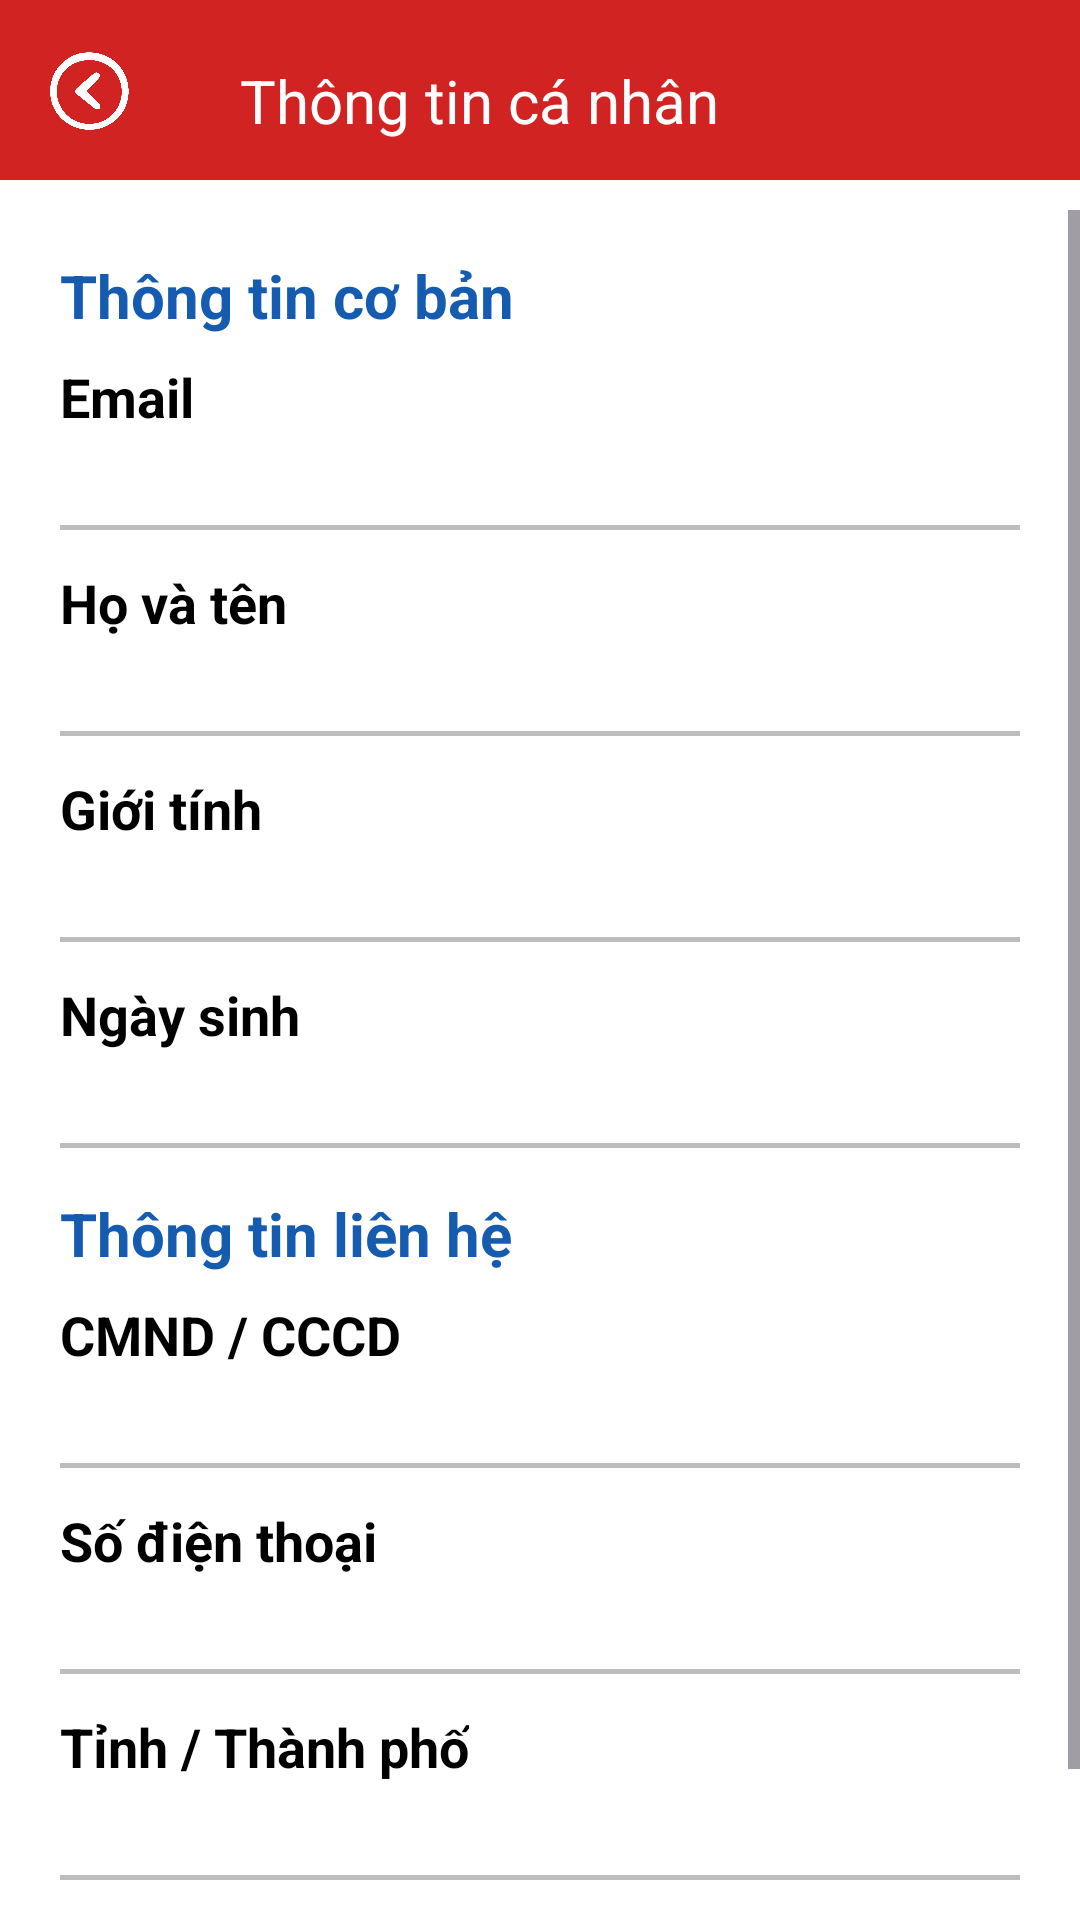

This screen was rendered from an Android layout file. Write that file and the resources it references.
<!-- AndroidManifest.xml: application theme Theme.QuanLy_DatVeXemFilm -->
<!-- res/layout/activity_thong_tin_ca_nhan.xml -->
<?xml version="1.0" encoding="utf-8"?>
<LinearLayout
    xmlns:tools="http://schemas.android.com/tools"
    xmlns:app="http://schemas.android.com/apk/res-auto"
    xmlns:android="http://schemas.android.com/apk/res/android"
    android:layout_width="match_parent"
    android:layout_height="match_parent"
    android:orientation="vertical"
    android:background="#FFFFFF">
    <LinearLayout
        android:layout_width="match_parent"
        android:layout_height="60dp"
        android:orientation="horizontal"
        android:background="#D22323">
        <ImageButton
            android:id="@+id/imgBack"
            android:layout_width="60dp"
            android:layout_height="60dp"
            android:src="@drawable/ic_back"
            android:rotation="180"
            android:scaleType="centerInside"
            android:background="#D22323" />
        <TextView
            android:layout_width="match_parent"
            android:layout_height="wrap_content"
            android:text="Thông tin cá nhân"
            android:textSize="20sp"
            android:textColor="#FFFFFF"
            android:layout_marginStart="20dp"
            android:layout_marginTop="20dp"
            android:autoSizeMinTextSize="18sp"
            android:autoSizeMaxTextSize="25sp"
            android:autoSizeTextType="uniform"
            android:maxLines="1"
            android:autoSizeStepGranularity="1sp"/>
    </LinearLayout>
    <ScrollView
        android:layout_width="match_parent"
        android:layout_height="match_parent"
        android:layout_marginTop="10dp">
        <androidx.constraintlayout.widget.ConstraintLayout
            android:layout_width="match_parent"
            android:layout_height="match_parent"
            android:layout_marginTop="15dp">
            <LinearLayout
                android:layout_width="0dp"
                android:layout_height="match_parent"
                app:layout_constraintTop_toTopOf="parent"
                app:layout_constraintEnd_toEndOf="parent"
                app:layout_constraintStart_toStartOf="parent"
                android:orientation="vertical"
                android:layout_marginStart="20dp"
                android:layout_marginEnd="20dp">

                <TextView
                    android:layout_width="wrap_content"
                    android:layout_height="match_parent"
                    android:text="Thông tin cơ bản"
                    android:textColor="#155CB1"
                    android:textSize="20sp"
                    android:textStyle="bold"/>
                <TextView
                    android:layout_width="wrap_content"
                    android:layout_height="wrap_content"
                    android:text="Email"
                    android:textSize="18sp"
                    android:textStyle="bold"
                    android:layout_marginTop="8dp"
                    android:textColor="@color/black"/>
                <TextView
                    android:id="@+id/txtEmail"
                    android:layout_width="match_parent"
                    android:layout_height="wrap_content"

                    android:textSize="17sp"
                    android:layout_marginTop="5dp"
                    android:textColor="@color/black"/>
                <View
                    android:layout_marginTop="3dp"
                    android:layout_width="match_parent"
                    android:layout_height="1.5dp"
                    android:layout_weight="1"
                    android:background="#BDBDBD"/>

                <TextView
                    android:layout_width="wrap_content"
                    android:layout_height="wrap_content"
                    android:text="Họ và tên"
                    android:textSize="18sp"
                    android:textStyle="bold"
                    android:layout_marginTop="12dp"
                    android:textColor="@color/black"/>
                <TextView
                    android:id="@+id/txtHoVaTen"
                    android:layout_width="match_parent"
                    android:layout_height="wrap_content"
                    android:textSize="17sp"
                    android:layout_marginTop="5dp"
                    android:textColor="@color/black"/>
                <View
                    android:layout_marginTop="3dp"
                    android:layout_width="match_parent"
                    android:layout_height="1.5dp"
                    android:layout_weight="1"
                    android:background="#BDBDBD"/>
                <TextView
                    android:layout_width="wrap_content"
                    android:layout_height="wrap_content"
                    android:text="Giới tính"
                    android:textSize="18sp"
                    android:textStyle="bold"
                    android:layout_marginTop="12dp"
                    android:textColor="@color/black"/>
                <TextView
                    android:id="@+id/txtGioiTinh"
                    android:layout_width="match_parent"
                    android:layout_height="wrap_content"
                    android:textSize="17sp"
                    android:layout_marginTop="5dp"
                    android:textColor="@color/black"/>
                <View
                    android:layout_marginTop="3dp"
                    android:layout_width="match_parent"
                    android:layout_height="1.5dp"
                    android:layout_weight="1"
                    android:background="#BDBDBD"/>
                <TextView
                    android:layout_width="wrap_content"
                    android:layout_height="wrap_content"
                    android:text="Ngày sinh"
                    android:textSize="18sp"
                    android:textStyle="bold"
                    android:layout_marginTop="12dp"
                    android:textColor="@color/black"/>
                <TextView
                    android:id="@+id/txtNgaySinh"
                    android:layout_width="match_parent"
                    android:layout_height="wrap_content"
                    android:textSize="17sp"
                    android:layout_marginTop="5dp"
                    android:textColor="@color/black"/>
                <View
                    android:layout_marginTop="3dp"
                    android:layout_width="match_parent"
                    android:layout_height="1.5dp"
                    android:layout_weight="1"
                    android:background="#BDBDBD"/>
                <TextView
                    android:layout_width="wrap_content"
                    android:layout_height="match_parent"
                    android:text="Thông tin liên hệ"
                    android:textColor="#155CB1"
                    android:textSize="20sp"
                    android:textStyle="bold"
                    android:layout_marginTop="15dp"/>
                <TextView
                    android:layout_width="wrap_content"
                    android:layout_height="wrap_content"
                    android:text="CMND / CCCD"
                    android:textSize="18sp"
                    android:textStyle="bold"
                    android:layout_marginTop="8dp"
                    android:textColor="@color/black"/>
                <TextView
                    android:id="@+id/txtCCCD"
                    android:layout_width="match_parent"
                    android:layout_height="wrap_content"
                    android:textSize="17sp"
                    android:layout_marginTop="5dp"
                    android:textColor="@color/black"/>
                <View
                    android:layout_marginTop="3dp"
                    android:layout_width="match_parent"
                    android:layout_height="1.5dp"
                    android:layout_weight="1"
                    android:background="#BDBDBD"/>
                <TextView
                    android:layout_width="wrap_content"
                    android:layout_height="wrap_content"
                    android:text="Số điện thoại"
                    android:textSize="18sp"
                    android:textStyle="bold"
                    android:layout_marginTop="12dp"
                    android:textColor="@color/black"/>
                <TextView
                    android:id="@+id/txtSDT"
                    android:layout_width="match_parent"
                    android:layout_height="wrap_content"
                    android:textSize="17sp"
                    android:layout_marginTop="5dp"
                    android:textColor="@color/black"/>
                <View
                    android:layout_marginTop="3dp"
                    android:layout_width="match_parent"
                    android:layout_height="1.5dp"
                    android:layout_weight="1"
                    android:background="#BDBDBD"/>
                <TextView
                    android:layout_width="wrap_content"
                    android:layout_height="wrap_content"
                    android:text="Tỉnh / Thành phố"
                    android:textSize="18sp"
                    android:textStyle="bold"
                    android:layout_marginTop="12dp"
                    android:textColor="@color/black"/>
                <TextView
                    android:id="@+id/txtTinh"
                    android:layout_width="match_parent"
                    android:layout_height="wrap_content"
                    android:textSize="17sp"
                    android:layout_marginTop="5dp"
                    android:textColor="@color/black"/>
                <View
                    android:layout_marginTop="3dp"
                    android:layout_width="match_parent"
                    android:layout_height="1.5dp"
                    android:layout_weight="1"
                    android:background="#BDBDBD"/>
                <TextView
                    android:layout_width="wrap_content"
                    android:layout_height="wrap_content"
                    android:text="Quận / Huyện"
                    android:textSize="18sp"
                    android:textStyle="bold"
                    android:layout_marginTop="12dp"
                    android:textColor="@color/black"/>
                <TextView
                    android:id="@+id/txtQuan"
                    android:layout_width="match_parent"
                    android:layout_height="wrap_content"
                    android:textSize="17sp"
                    android:layout_marginTop="5dp"
                    android:textColor="@color/black"/>
                <View
                    android:layout_marginTop="3dp"
                    android:layout_width="match_parent"
                    android:layout_height="1.5dp"
                    android:layout_weight="1"
                    android:background="#BDBDBD"/>
            </LinearLayout>


        </androidx.constraintlayout.widget.ConstraintLayout>
    </ScrollView>
</LinearLayout>
<!-- resources referenced by this layout -->
<resources>
  <color name="black">#FF000000</color>
  <!-- drawable ic_back: png bitmap (drawable, 319568 bytes) -->
  <style name="Theme.QuanLy_DatVeXemFilm" parent="Base.Theme.QuanLy_DatVeXemFilm" />
  <style name="Base.Theme.QuanLy_DatVeXemFilm" parent="Theme.Material3.DayNight.NoActionBar">
          
          
      </style>
</resources>
